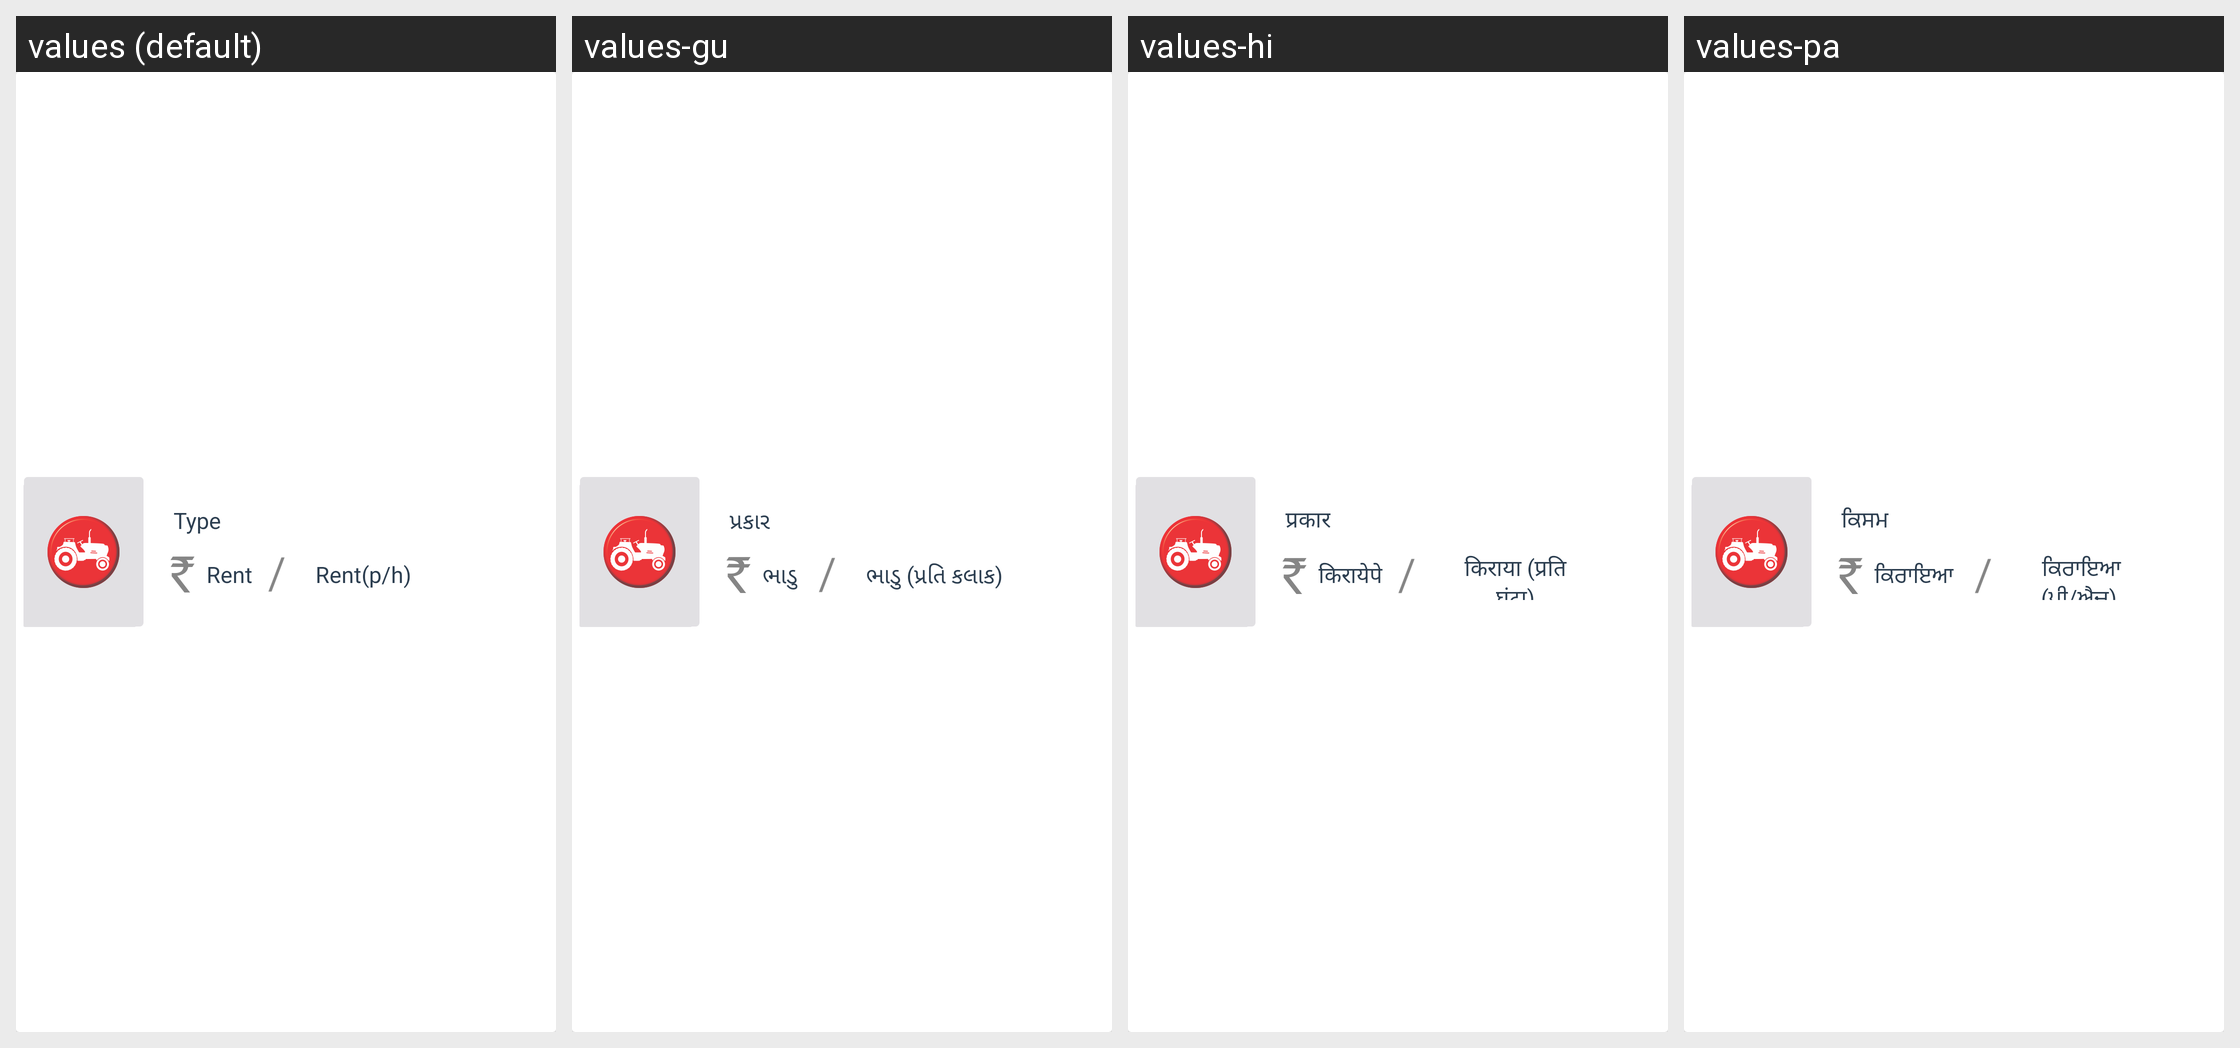

Translations of the strings shown on this Android screen, per locale in the grid:
Android screen res/layout/impl_content.xml rendered under 4 locales, left to right: values (default), values-gu, values-hi, values-pa. Device: Nexus 5 (rendered at 1080×1920; each locale shown at half size, 540×960, under a caption strip naming it); theme AppThemee.
Other locales in the repository, not shown: values-bn, values-kn, values-ml, values-mr, values-ta, values-te.
Strings drawn on this screen, with the default value and each locale's value (text and hints the layout hard-codes, and strings that could not be matched under every locale, appear in the picture but are not listed):

type
  values: Type
  values-gu: પ્રકાર
  values-hi: प्रकार
  values-pa: ਕਿਸਮ

rent
  values: Rent
  values-gu: ભાડુ 
  values-hi: किरायेपे
  values-pa: ਕਿਰਾਇਆ 

rent_per_hour
  values: Rent(p/h)
  values-gu: ભાડુ (પ્રતિ કલાક) 
  values-hi: किराया (प्रति घंटा)
  values-pa: ਕਿਰਾਇਆ (ਪੀ/ਐਚ)
